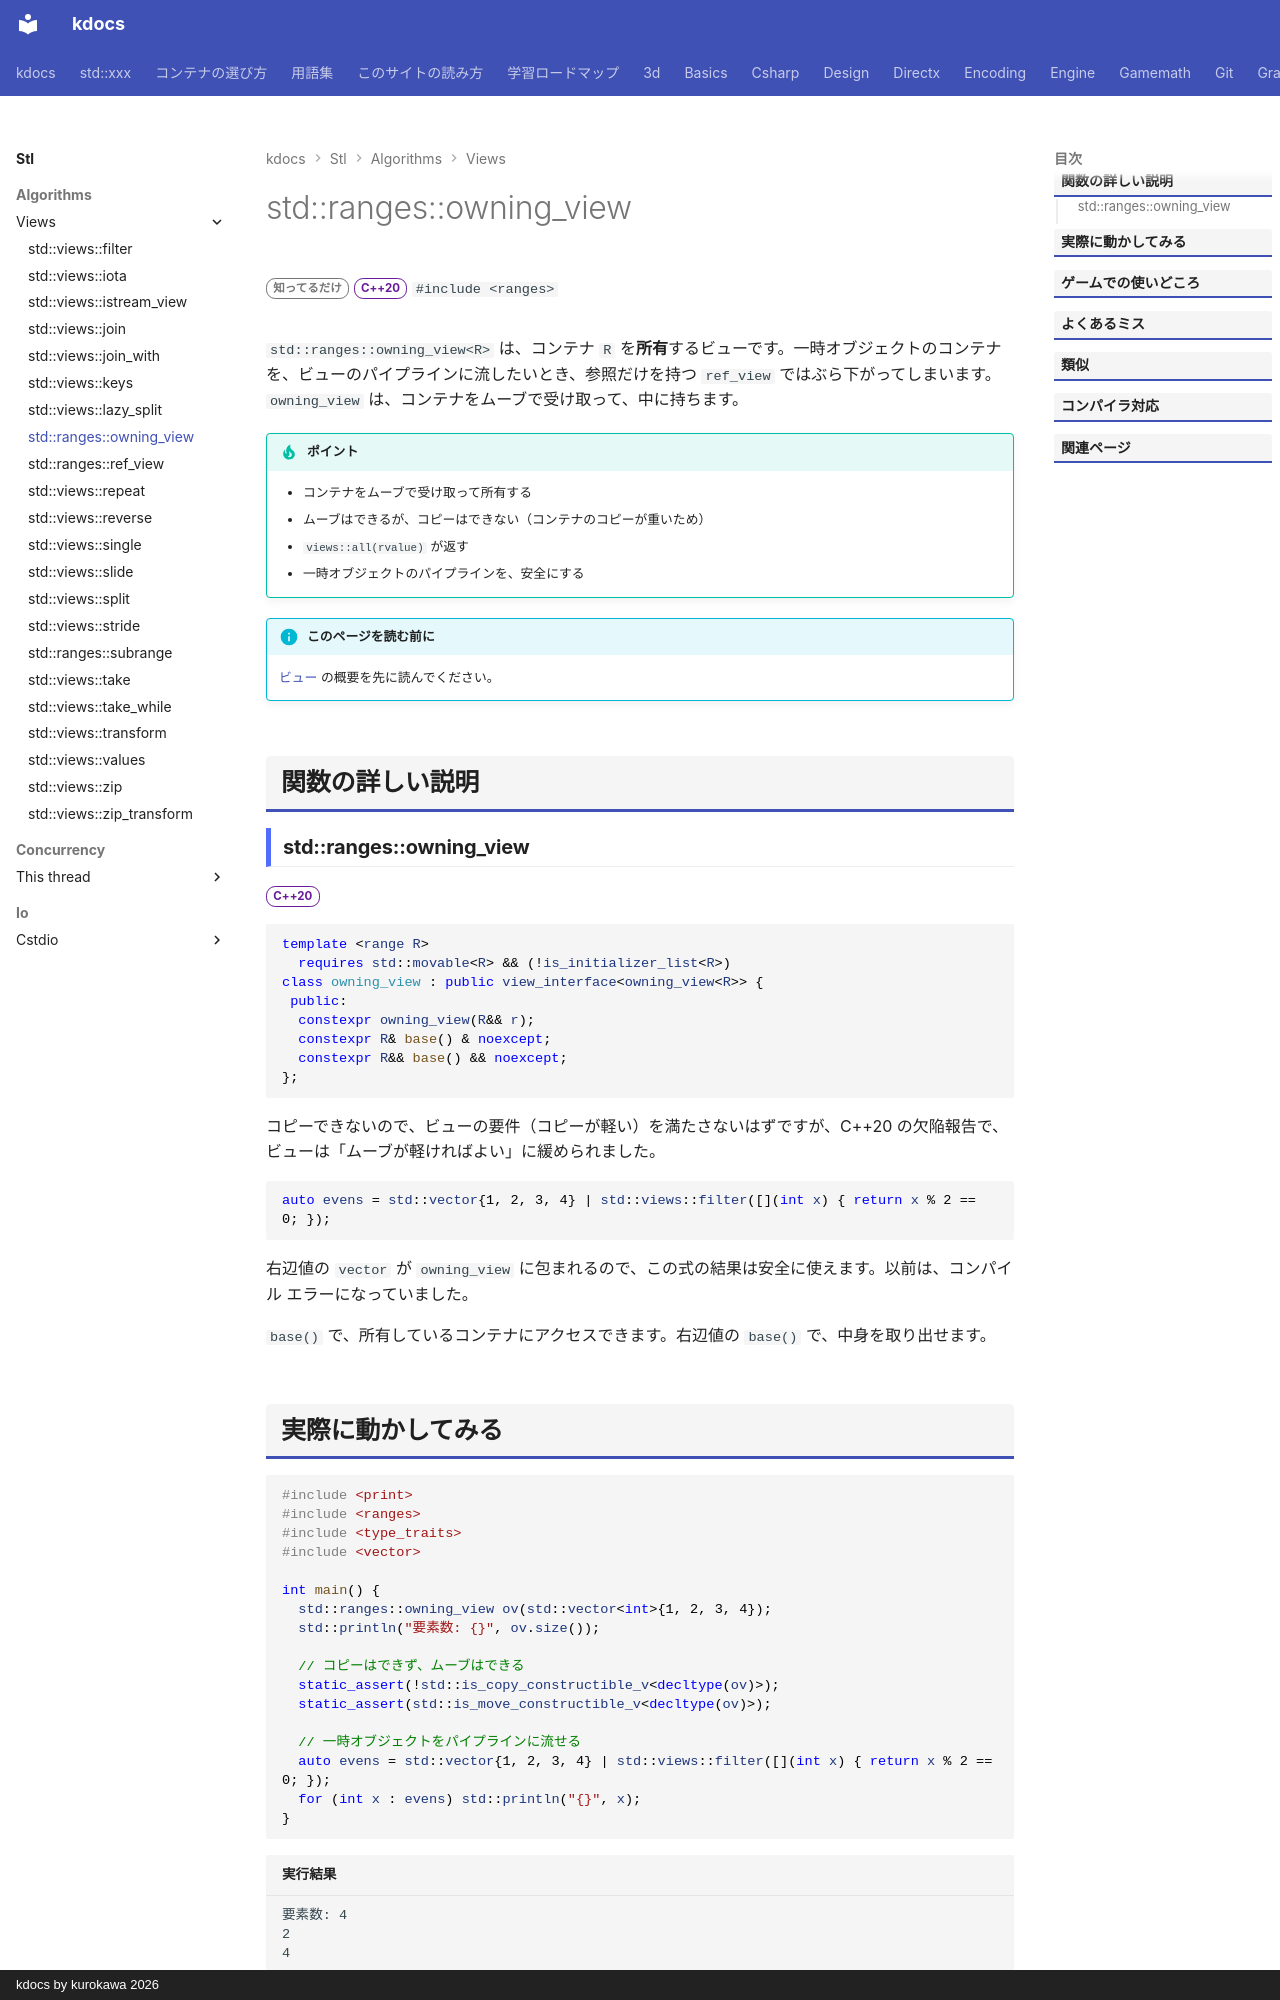

repository: qwzxdf/kdocs · page: stl/algorithms/views/owning_view/index.html · generator: mkdocs · copyright: kdocs by kurokawa 2026

---
title: std::ranges::owning_view
summary: "右辺値の範囲を引き取って、所有するビュー。"
order: 23
group: ビュー（std::views）
tags:
  - アルゴリズム
---

# std::ranges::owning_view

<div class="page-badges" markdown>
<span class="rank rank-rare">知ってるだけ</span>
<span class="ver ver-20">C++20</span>
`#include <ranges>`
</div>

`std::ranges::owning_view<R>` は、コンテナ `R` を<strong>所有</strong>するビューです。一時オブジェクトのコンテナを、ビューのパイプラインに流したいとき、参照だけを持つ `ref_view` ではぶら下がってしまいます。`owning_view` は、コンテナをムーブで受け取って、中に持ちます。

!!! tip "ポイント"
    - コンテナをムーブで受け取って所有する
    - ムーブはできるが、コピーはできない（コンテナのコピーが重いため）
    - `views::all(rvalue)` が返す
    - 一時オブジェクトのパイプラインを、安全にする

!!! info "このページを読む前に"
    [ビュー](../views.md) の概要を先に読んでください。

## 関数の詳しい説明

### std::ranges::owning_view {#owning_view}

<span class="ver ver-20">C++20</span>

```cpp
template <range R>
  requires std::movable<R> && (!is_initializer_list<R>)
class owning_view : public view_interface<owning_view<R>> {
 public:
  constexpr owning_view(R&& r);
  constexpr R& base() & noexcept;
  constexpr R&& base() && noexcept;
};
```

コピーできないので、ビューの要件（コピーが軽い）を満たさないはずですが、C++20 の欠陥報告で、ビューは「ムーブが軽ければよい」に緩められました。

```cpp
auto evens = std::vector{1, 2, 3, 4} | std::views::filter([](int x) { return x % 2 == 0; });
```

右辺値の `vector` が `owning_view` に包まれるので、この式の結果は安全に使えます。以前は、コンパイル エラーになっていました。

`base()` で、所有しているコンテナにアクセスできます。右辺値の `base()` で、中身を取り出せます。
